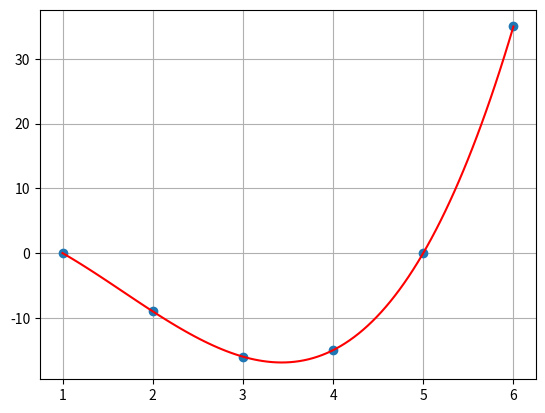

Python code for this plot:
import numpy as np
import matplotlib.pyplot as plt


def coefficient(x, y):
    m = len(x)
    x = np.copy(x)
    a = np.copy(y)
    for k in range(1, m):
        a[k:m] = (a[k:m] - a[k - 1])/(x[k:m] - x[k - 1])
    return a


def newton(x_data, y_data, x):
    a = coefficient(x_data, y_data)
    n = len(x_data) - 1
    p = a[n]

    for k in range(1, n + 1):
        p = a[n - k] + (x - x_data[n - k])*p

    return p


x = np.array([1, 2, 3, 4, 5, 6])  # взято из таблицы
y = np.array([0, -9, -16, -15, 0, 35])  # взято из таблицы

x_new = np.linspace(np.min(x), np.max(x), 100)  # задаем случайные значения х от 1 до 6
y_new = [newton(x, y, i) for i in x_new]  # по тем значениям х что нам уже даны находим у, строим полином Ньютона
plt.plot(x, y, 'o', x_new, y_new, 'r')  # строим график полинома

print(newton(x_new, y_new, 1))  # чему равен полином при х = 1
plt.grid(True)
plt.show()
